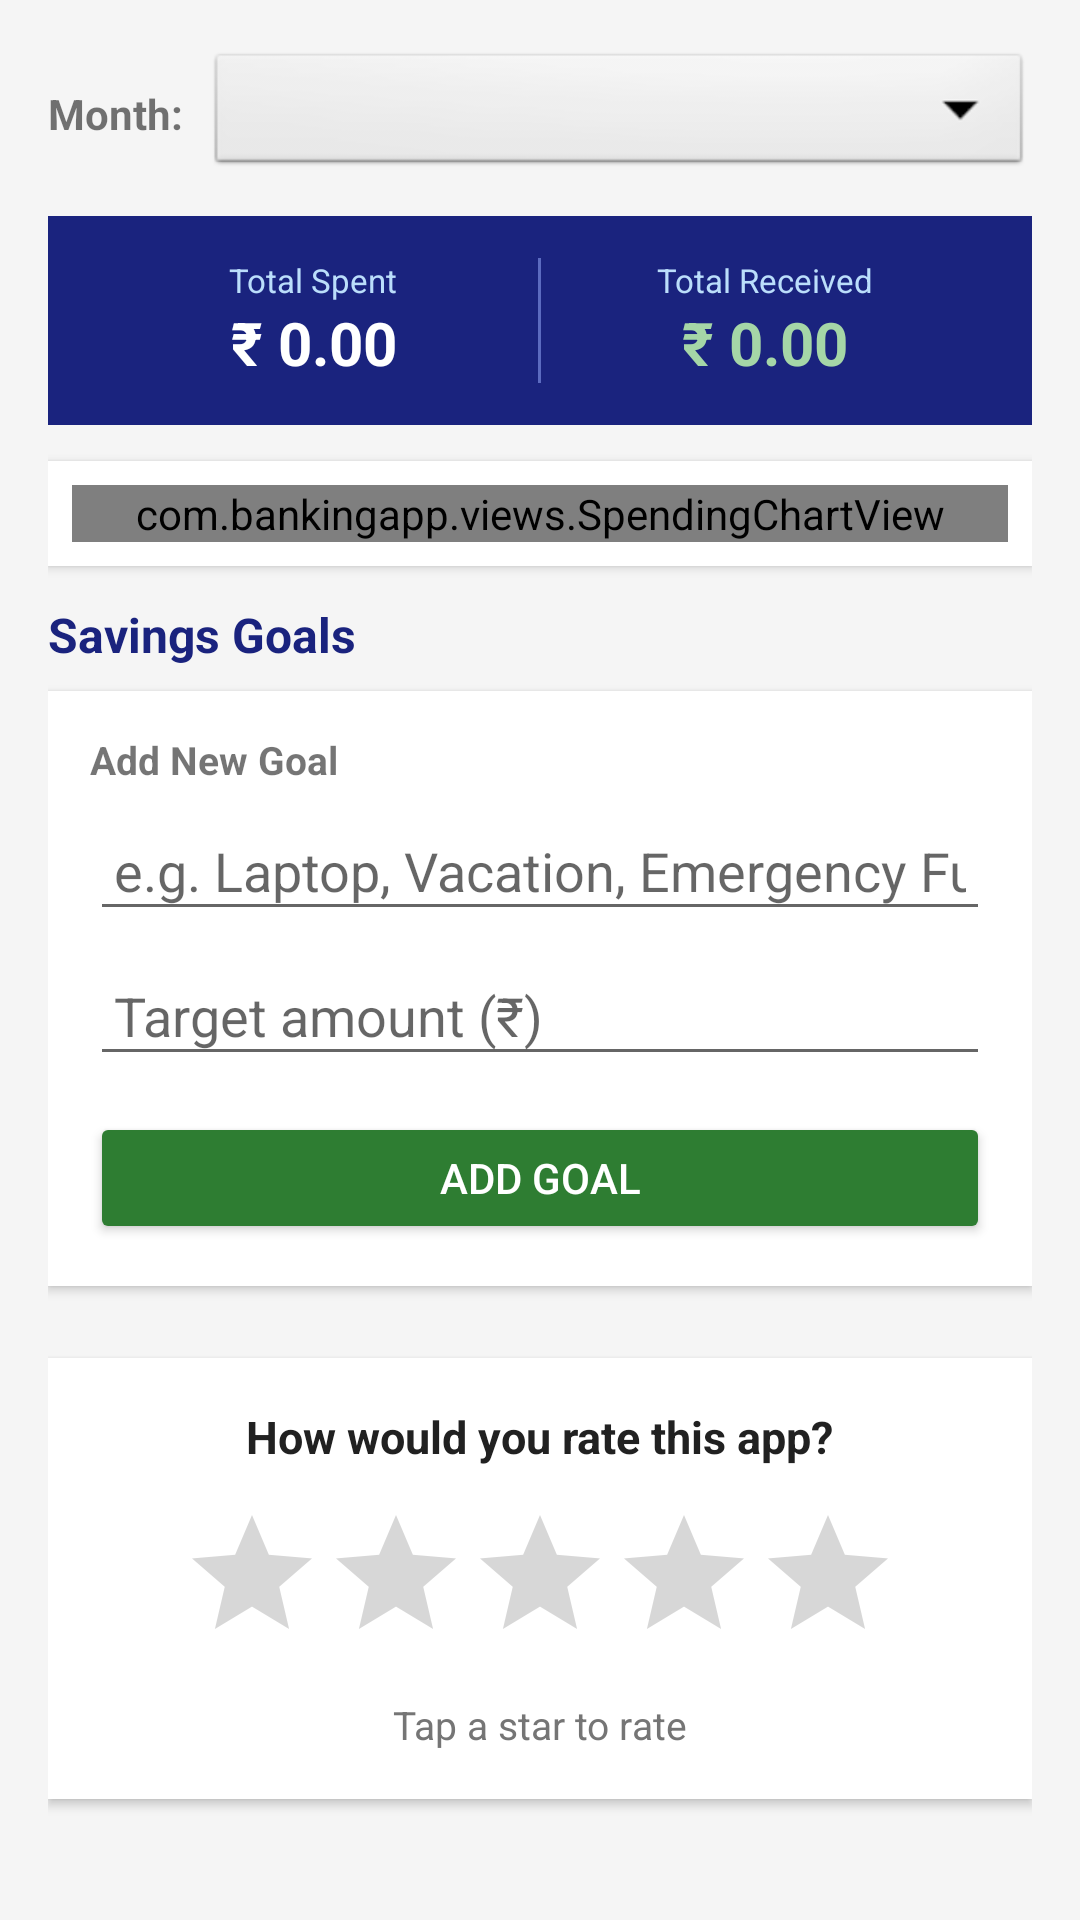

Write the Android layout XML for this screen, with the resource values it uses.
<!-- AndroidManifest.xml: activity theme Theme.BankingTransactionApp.DarkActionBar -->
<!-- res/layout/activity_insights.xml -->
<?xml version="1.0" encoding="utf-8"?>
<ScrollView
    xmlns:android="http://schemas.android.com/apk/res/android"
    android:layout_width="match_parent"
    android:layout_height="match_parent"
    android:fitsSystemWindows="true"
    android:background="@color/colorBackground">

    <LinearLayout
        android:layout_width="match_parent"
        android:layout_height="wrap_content"
        android:orientation="vertical"
        android:padding="16dp">

        
        <LinearLayout
            android:layout_width="match_parent"
            android:layout_height="wrap_content"
            android:orientation="horizontal"
            android:gravity="center_vertical"
            android:layout_marginBottom="12dp">

            <TextView
                android:layout_width="wrap_content"
                android:layout_height="wrap_content"
                android:text="@string/lbl_filter_month"
                android:textStyle="bold"
                android:textSize="14sp"
                android:layout_marginEnd="8dp" />

            <Spinner
                android:id="@+id/spinnerMonth"
                android:layout_width="0dp"
                android:layout_height="44dp"
                android:layout_weight="1"
                android:background="@android:drawable/btn_dropdown"
                android:padding="4dp" />
        </LinearLayout>

        
        <LinearLayout
            android:layout_width="match_parent"
            android:layout_height="wrap_content"
            android:orientation="horizontal"
            android:background="@color/colorPrimary"
            android:padding="14dp"
            android:layout_marginBottom="12dp">

            <LinearLayout
                android:layout_width="0dp"
                android:layout_height="wrap_content"
                android:layout_weight="1"
                android:orientation="vertical"
                android:gravity="center">

                <TextView
                    android:layout_width="wrap_content"
                    android:layout_height="wrap_content"
                    android:text="@string/lbl_total_spent"
                    android:textColor="#BBDEFB"
                    android:textSize="11sp" />

                <TextView
                    android:id="@+id/tvTotalSpent"
                    android:layout_width="wrap_content"
                    android:layout_height="wrap_content"
                    android:text="₹ 0.00"
                    android:textColor="@color/colorTextOnPrimary"
                    android:textSize="20sp"
                    android:textStyle="bold" />
            </LinearLayout>

            <View
                android:layout_width="1dp"
                android:layout_height="match_parent"
                android:background="#5C6BC0" />

            <LinearLayout
                android:layout_width="0dp"
                android:layout_height="wrap_content"
                android:layout_weight="1"
                android:orientation="vertical"
                android:gravity="center">

                <TextView
                    android:layout_width="wrap_content"
                    android:layout_height="wrap_content"
                    android:text="@string/lbl_total_received"
                    android:textColor="#BBDEFB"
                    android:textSize="11sp" />

                <TextView
                    android:id="@+id/tvTotalReceived"
                    android:layout_width="wrap_content"
                    android:layout_height="wrap_content"
                    android:text="₹ 0.00"
                    android:textColor="#A5D6A7"
                    android:textSize="20sp"
                    android:textStyle="bold" />
            </LinearLayout>
        </LinearLayout>

        
        <LinearLayout
            android:layout_width="match_parent"
            android:layout_height="wrap_content"
            android:orientation="vertical"
            android:background="@color/colorSurface"
            android:elevation="2dp"
            android:padding="8dp"
            android:layout_marginBottom="12dp">

            <com.bankingapp.views.SpendingChartView
                android:id="@+id/spendingChart"
                android:layout_width="match_parent"
                android:layout_height="wrap_content" />
        </LinearLayout>

        
        <TextView
            android:layout_width="wrap_content"
            android:layout_height="wrap_content"
            android:text="@string/lbl_savings_goals"
            android:textSize="16sp"
            android:textStyle="bold"
            android:textColor="@color/colorPrimary"
            android:layout_marginBottom="8dp" />

        
        <LinearLayout
            android:layout_width="match_parent"
            android:layout_height="wrap_content"
            android:orientation="vertical"
            android:background="@color/colorSurface"
            android:elevation="2dp"
            android:padding="14dp"
            android:layout_marginBottom="8dp">

            <TextView
                android:layout_width="wrap_content"
                android:layout_height="wrap_content"
                android:text="@string/lbl_add_goal"
                android:textStyle="bold"
                android:textSize="13sp"
                android:layout_marginBottom="8dp" />

            <EditText
                android:id="@+id/etGoalName"
                android:layout_width="match_parent"
                android:layout_height="wrap_content"
                android:hint="@string/hint_goal_name"
                android:inputType="textCapSentences"
                android:maxLines="1"
                android:padding="8dp"
                android:layout_marginBottom="8dp" />

            <EditText
                android:id="@+id/etGoalTarget"
                android:layout_width="match_parent"
                android:layout_height="wrap_content"
                android:hint="@string/hint_goal_target"
                android:inputType="numberDecimal"
                android:maxLines="1"
                android:padding="8dp"
                android:layout_marginBottom="12dp" />

            <Button
                android:id="@+id/btnAddGoal"
                android:layout_width="match_parent"
                android:layout_height="44dp"
                android:text="@string/btn_add_goal"
                android:textColor="@color/colorTextOnPrimary"
                android:backgroundTint="@color/colorSuccess" />
        </LinearLayout>

        
        <TextView
            android:id="@+id/tvNoGoals"
            android:layout_width="match_parent"
            android:layout_height="wrap_content"
            android:text="@string/lbl_no_goals"
            android:textColor="@color/colorTextSecondary"
            android:gravity="center"
            android:padding="16dp"
            android:visibility="gone" />

        <ListView
            android:id="@+id/listGoals"
            android:layout_width="match_parent"
            android:layout_height="wrap_content"
            android:divider="@color/colorBackground"
            android:dividerHeight="6dp"
            android:layout_marginBottom="16dp" />

        
        <LinearLayout
            android:layout_width="match_parent"
            android:layout_height="wrap_content"
            android:orientation="vertical"
            android:background="@color/colorSurface"
            android:elevation="2dp"
            android:padding="16dp"
            android:gravity="center"
            android:layout_marginBottom="24dp">

            <TextView
                android:layout_width="wrap_content"
                android:layout_height="wrap_content"
                android:text="@string/lbl_rate_app"
                android:textStyle="bold"
                android:textSize="15sp"
                android:textColor="@color/colorTextPrimary"
                android:layout_marginBottom="12dp" />

            <RatingBar
                android:id="@+id/ratingBarApp"
                android:layout_width="wrap_content"
                android:layout_height="wrap_content"
                android:numStars="5"
                android:stepSize="1"
                android:rating="0"
                android:layout_marginBottom="8dp" />

            <TextView
                android:id="@+id/tvRatingMessage"
                android:layout_width="wrap_content"
                android:layout_height="wrap_content"
                android:text="@string/lbl_rating_prompt"
                android:textColor="@color/colorTextSecondary"
                android:textSize="13sp" />
        </LinearLayout>

    </LinearLayout>
</ScrollView>
<!-- resources referenced by this layout -->
<resources>
  <color name="colorBackground">#F5F5F5</color>
  <color name="colorPrimary">#1A237E</color>
  <color name="colorSuccess">#2E7D32</color>
  <color name="colorSurface">#FFFFFF</color>
  <color name="colorTextOnPrimary">#FFFFFF</color>
  <color name="colorTextPrimary">#212121</color>
  <color name="colorTextSecondary">#757575</color>
  <string name="btn_add_goal">Add Goal</string>
  <string name="hint_goal_name">e.g. Laptop, Vacation, Emergency Fund</string>
  <string name="hint_goal_target">Target amount (₹)</string>
  <string name="lbl_add_goal">Add New Goal</string>
  <string name="lbl_filter_month">Month:</string>
  <string name="lbl_no_goals">No goals yet. Add one above!</string>
  <string name="lbl_rate_app">How would you rate this app?</string>
  <string name="lbl_rating_prompt">Tap a star to rate</string>
  <string name="lbl_savings_goals">Savings Goals</string>
  <string name="lbl_total_received">Total Received</string>
  <string name="lbl_total_spent">Total Spent</string>
  <style name="Theme.BankingTransactionApp.DarkActionBar" parent="Theme.AppCompat.Light.DarkActionBar">
      </style>
</resources>
